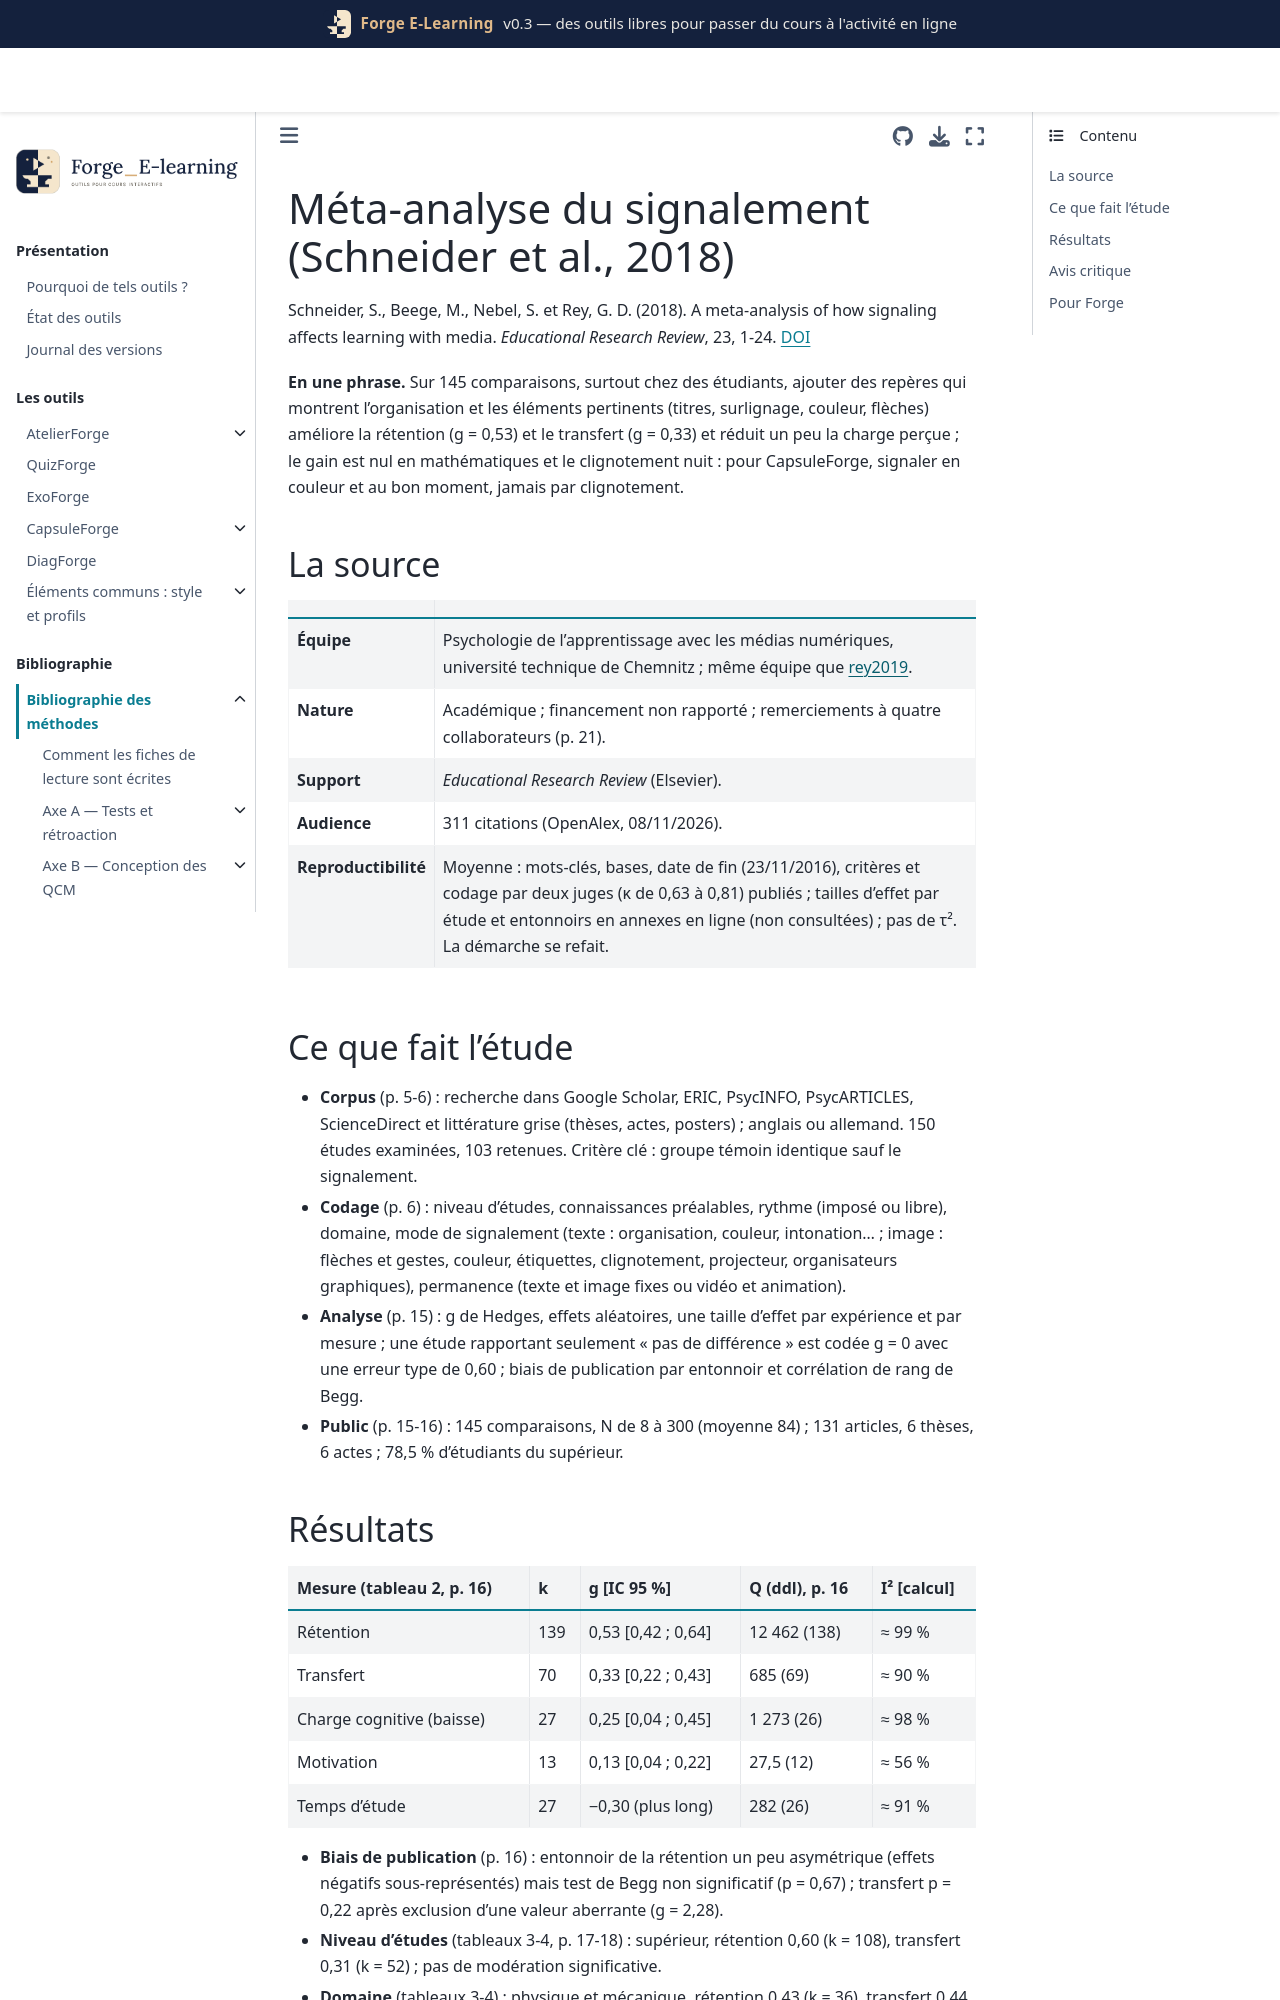

repository: Benoit2lattre/Forge_E-Learning · page: reference/E_multimedia/schneider2018.html · generator: jekyll

---
cle: schneider2018
reference: "Schneider, S., Beege, M., Nebel, S. et Rey, G. D. (2018). A meta-analysis of how signaling affects learning with media. Educational Research Review, 23, 1-24."
doi: 10.1016/j.edurev.2017.11.001
axe: [E1]
type_etude: méta-analyse à effets aléatoires (103 études, 145 comparaisons, N = 12 201, 1970-2016)
public: 78,5 % d'étudiants du supérieur, 13,9 % de collégiens et lycéens, 4,9 % d'écoliers, 2,8 % d'adultes ; sciences de la nature surreprésentées
lecture: texte complet, 08/11/2026
regles:
  - outil: CapsuleForge
    regle: "signaler explicitement l'organisation et les éléments pertinents : titres et marqueurs de structure, mots-clés mis en évidence, partie de figure colorée ou pointée au moment où la voix en parle"
    niveau: B
    transferabilite: forte
    note: "rétention g = 0,53, transfert g = 0,33 ; pas de biais de publication détecté ; hétérogénéité très forte"
  - outil: CapsuleForge
    regle: "préférer la couleur (surbrillance, code couleur texte-figure) au clignotement : ne jamais faire clignoter un élément pour attirer l'attention"
    niveau: C
    transferabilite: forte
    note: "clignotement : 3 comparaisons, effet négatif ; couleur : transfert g = 0,39 sur 16 comparaisons"
  - outil: ExoForge
    regle: "dans les énoncés et corrections, mettre en évidence la structure (étapes titrées, grandeur cherchée, données utiles) ; ne pas attendre de ce signalement un gain de compréhension en mathématiques abstraites"
    niveau: C
    transferabilite: moyenne
    note: "domaine mathématiques et logique : aucun effet (9 comparaisons)"
---

# Méta-analyse du signalement (Schneider et al., 2018)

Schneider, S., Beege, M., Nebel, S. et Rey, G. D. (2018). A meta-analysis of how signaling affects learning with media. *Educational Research Review*, 23, 1-24. [DOI](https://doi.org/10.1016/j.edurev.2017.11.001)

**En une phrase.** Sur 145 comparaisons, surtout chez des étudiants, ajouter des repères qui montrent l'organisation et les éléments pertinents (titres, surlignage, couleur, flèches) améliore la rétention (g = 0,53) et le transfert (g = 0,33) et réduit un peu la charge perçue ; le gain est nul en mathématiques et le clignotement nuit : pour CapsuleForge, signaler en couleur et au bon moment, jamais par clignotement.

## La source

| | |
| --- | --- |
| **Équipe** | Psychologie de l'apprentissage avec les médias numériques, université technique de Chemnitz ; même équipe que [rey2019](rey2019.md). |
| **Nature** | Académique ; financement non rapporté ; remerciements à quatre collaborateurs (p. 21). |
| **Support** | *Educational Research Review* (Elsevier). |
| **Audience** | 311 citations (OpenAlex, 08/11/2026). |
| **Reproductibilité** | Moyenne : mots-clés, bases, date de fin (23/11/2016), critères et codage par deux juges (κ de 0,63 à 0,81) publiés ; tailles d'effet par étude et entonnoirs en annexes en ligne (non consultées) ; pas de τ². La démarche se refait. |

## Ce que fait l'étude

- **Corpus** (p. 5-6) : recherche dans Google Scholar, ERIC, PsycINFO, PsycARTICLES, ScienceDirect et littérature grise (thèses, actes, posters) ; anglais ou allemand. 150 études examinées, 103 retenues. Critère clé : groupe témoin identique sauf le signalement.
- **Codage** (p. 6) : niveau d'études, connaissances préalables, rythme (imposé ou libre), domaine, mode de signalement (texte : organisation, couleur, intonation... ; image : flèches et gestes, couleur, étiquettes, clignotement, projecteur, organisateurs graphiques), permanence (texte et image fixes ou vidéo et animation).
- **Analyse** (p. 15) : g de Hedges, effets aléatoires, une taille d'effet par expérience et par mesure ; une étude rapportant seulement « pas de différence » est codée g = 0 avec une erreur type de 0,60 ; biais de publication par entonnoir et corrélation de rang de Begg.
- **Public** (p. 15-16) : 145 comparaisons, N de 8 à 300 (moyenne 84) ; 131 articles, 6 thèses, 6 actes ; 78,5 % d'étudiants du supérieur.
